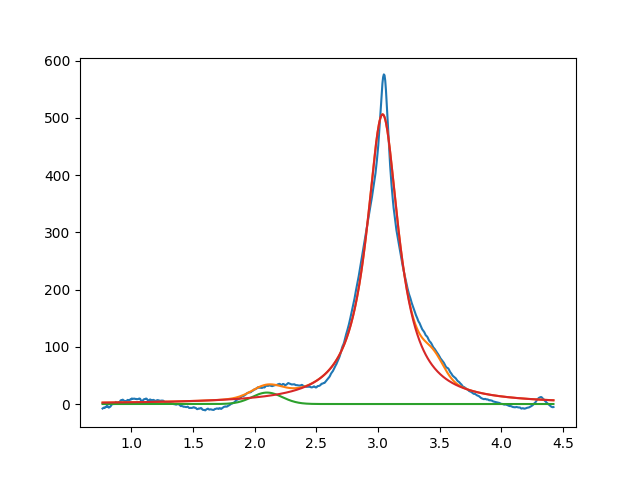

The data file committed next to this chart (first rows):
2.099999999999999645e+00, 2.000000000068436989e+01, 2.893772185758036741e-01, 9.999999999998362421e-01
3.036890574692382661e+00, 5.060633803792516119e+02, 3.165816285405065322e-01, 7.779907033133587815e-15
3.450000000000002398e+00, 2.999999999999973355e+01, 1.999999999999995670e-01, 9.999999999968610664e-01
